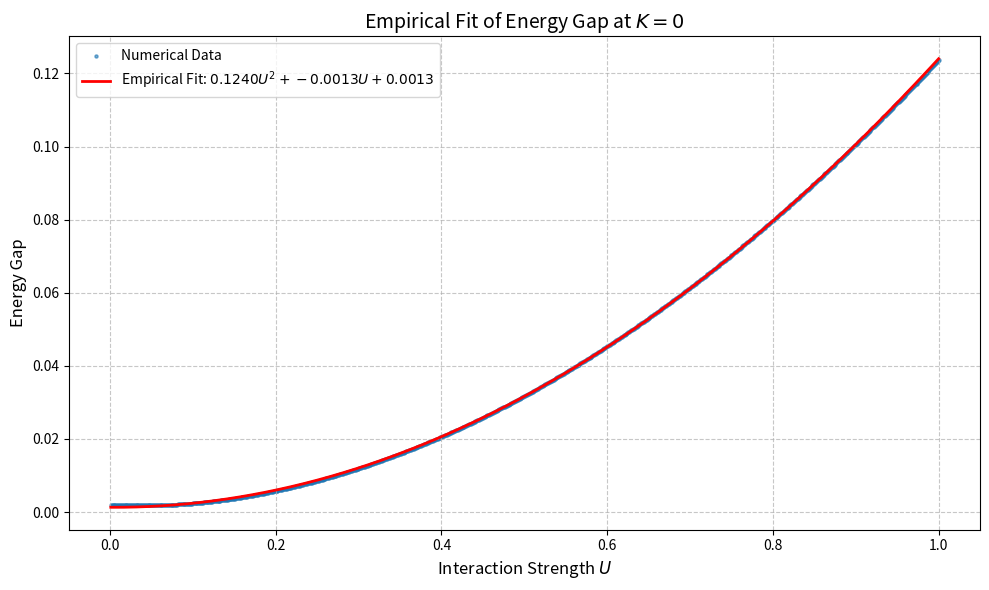

The script that saved this image:
import numpy as np
import matplotlib.pyplot as plt
from scipy.optimize import curve_fit
#yo_2 #hello first commit vhs
def compute_K0_block(L, t, U):
    K_index = 0
    momenta = 2 * np.pi * np.arange(L) / L  # Allowed momenta
    basis = []
    for n1 in range(L):
        n2 = (K_index - n1) % L
        basis.append(('↑↓', n1, n2))
    basis_size = len(basis)
    H_block = np.zeros((basis_size, basis_size))
    
    # Kinetic energy contribution
    for i in range(basis_size):
        sector, n1, n2 = basis[i]
        p1 = momenta[n1]
        p2 = momenta[n2]
        kinetic = -2 * t * (np.cos(p1) + np.cos(p2))
        H_block[i, i] = kinetic
    
    # Interaction contribution
    interaction = -U / L * np.ones((basis_size, basis_size))
    H_block += interaction
    
    eigenvalues = np.linalg.eigvalsh(H_block)
    return eigenvalues

# Parameters
L = 200
t = 1
U_values = np.linspace(0.001, 1, 900)  # Adjust U range as needed
energy_differences = []

# Compute energy gaps for each U
for U in U_values:
    evals = compute_K0_block(L, t, U)
    if len(evals) >= 2:
        gap = evals[1] - evals[0]
        energy_differences.append(gap)
    else:
        energy_differences.append(0)

# Define an empirical quadratic fit function (no theory assumed)
def empirical_fit(U, a, b, c):
    return a * U**2 + b * U + c  # Quadratic: aU² + bU + c

# Fit the data to the empirical function
params, covariance = curve_fit(empirical_fit, U_values, energy_differences)
a, b, c = params
print(f"Empirical fit coefficients: a = {a:.4f}, b = {b:.4f}, c = {c:.4f}")

# Generate the fitted curve
fitted_gap = empirical_fit(U_values, a, b, c)

# Plot
plt.figure(figsize=(10, 6))
plt.scatter(U_values, energy_differences, s=5, alpha=0.6, label='Numerical Data')
plt.plot(U_values, fitted_gap, 'r-', linewidth=2, label=f'Empirical Fit: ${a:.4f}U^2 + {b:.4f}U + {c:.4f}$')
plt.xlabel('Interaction Strength $U$', fontsize=12)
plt.ylabel('Energy Gap', fontsize=12)
plt.title('Empirical Fit of Energy Gap at $K=0$', fontsize=14)
plt.legend()
plt.grid(True, linestyle='--', alpha=0.7)
plt.tight_layout()
plt.show()
